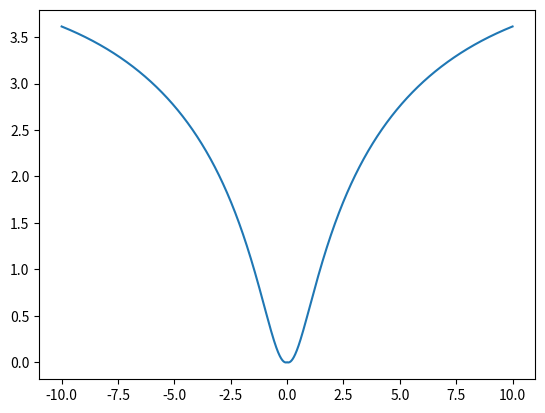

Write the Python code that produced this figure.
import numpy as np
import matplotlib.pyplot as plt
import math
x=np.arange(-10,10.01,0.01)
def func(x):
    b=np.log((x**2+1)*np.e**(-abs(x)/10) , 1 + np.tan(1/(1+np.sin(x)**2)))
    return(b)
plt.plot(x , func(x))
plt.show()
